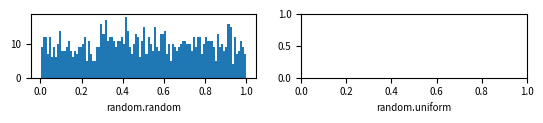

The script that saved this image: (Note: this script raises an exception after producing the figure.)
"""
@File : showDistribution.py
[redacted]
@Date : 2021/7/4
@Task : 
"""
import random
import matplotlib
import matplotlib.pyplot as plt

SAMPLE_SIZE = 1000
buckets = 100
fig = plt.figure()
matplotlib.rcParams.update({"font.size": 7})
# 第一个图形是在[0,1)之间分布的随机变量（normal distributed random variable）。
ax = fig.add_subplot(5, 2, 1)
ax.set_xlabel("random.random")
res = [random.random() for _ in range(1, SAMPLE_SIZE)]
ax.hist(res, buckets)
# 第二个图形是一个均匀分布的随机变量（uniformly distributed random variable）。
ax_2 = fig.add_subplot(5, 2, 2)
ax_2.set_xlabel("random.uniform")
a = 1
b = SAMPLE_SIZE
res_2 = [random.uniform(a, b) for _ in xrange(1, SAMPLE_SIZE)]
ax_2.hist(res_2, buckets)
# 第三个图形是一个三角形分布（triangular distribution）。
ax_3 = fig.add_subplot(5, 2, 3)
ax_3.set_xlabel("random.triangular")
low = 1
high = SAMPLE_SIZE
res_3 = [random.uniform(low, high) for _ in xrange(1, SAMPLE_SIZE)]
ax_3.hist(res_3, buckets)
# 第四个图形是一个beta分布（beta distribution）。参数的条件是alpha 和 beta 都要大于0， 返回值在0~1之间。
plt.subplot(5, 2, 4)
plt.xlabel("random.betavariate")
alpha = 1
beta = 10
res_4 = [random.betavariate(alpha, beta) for _ in xrange(1, SAMPLE_SIZE)]
plt.hist(res_4, buckets)
# 第五个图形是一个指数分布（exponential distribution）。 lambd 的值是 1.0 除以期望的中值，是一个不为零的数（参数应该叫做lambda没但它是python的一个保留字）。如果lambd是整数，返回值的范围是零到正无穷大；如果lambd为负，返回值的范围是负无穷大到零。
plt.subplot(5, 2, 5)
plt.xlabel("random.expovariate")
lambd = 1.0 / ((SAMPLE_SIZE + 1) / 2.)
res_5 = [random.expovariate(lambd) for _ in xrange(1, SAMPLE_SIZE)]
plt.hist(res_5, buckets)
# 第六个图形是gamma分布（gamma distribution）， 要求参数alpha 和beta都大于零。
plt.subplot(5, 2, 6)
plt.xlabel("random.gammavariate")
alpha = 1
beta = 10
res_6 = [random.gammavariate(alpha, beta) for _ in xrange(1, SAMPLE_SIZE)]
plt.hist(res_6, buckets)
# 第七个图形是对数正态分布（Log normal distribution）。如果取这个分布的自然对数，会得到一个中值为mu，标准差为sigma的正态分布。mu可以取任何值，sigma必须大于零。
plt.subplot(5, 2, 7)
plt.xlabel("random.lognormalvariate")
mu = 1
sigma = 0.5
res_7 = [random.lognormvariate(mu, sigma) for _ in xrange(1, SAMPLE_SIZE)]
plt.hist(res_7, buckets)
# 第八个图形是正态分布（normal distribution）。
plt.subplot(5, 2, 8)
plt.xlabel("random.normalvariate")
mu = 1
sigma = 0.5
res_8 = [random.normalvariate(mu, sigma) for _ in xrange(1, SAMPLE_SIZE)]
plt.hist(res_8, buckets)

# 最后一个图形是帕累托分布（Pareto distribution）， alpha 是形状参数。
plt.subplot(5, 2, 9)
plt.xlabel("random.normalvariate")
alpha = 1
res_9 = [random.paretovariate(alpha) for _ in xrange(1, SAMPLE_SIZE)]
plt.hist(res_9, buckets)
plt.show()